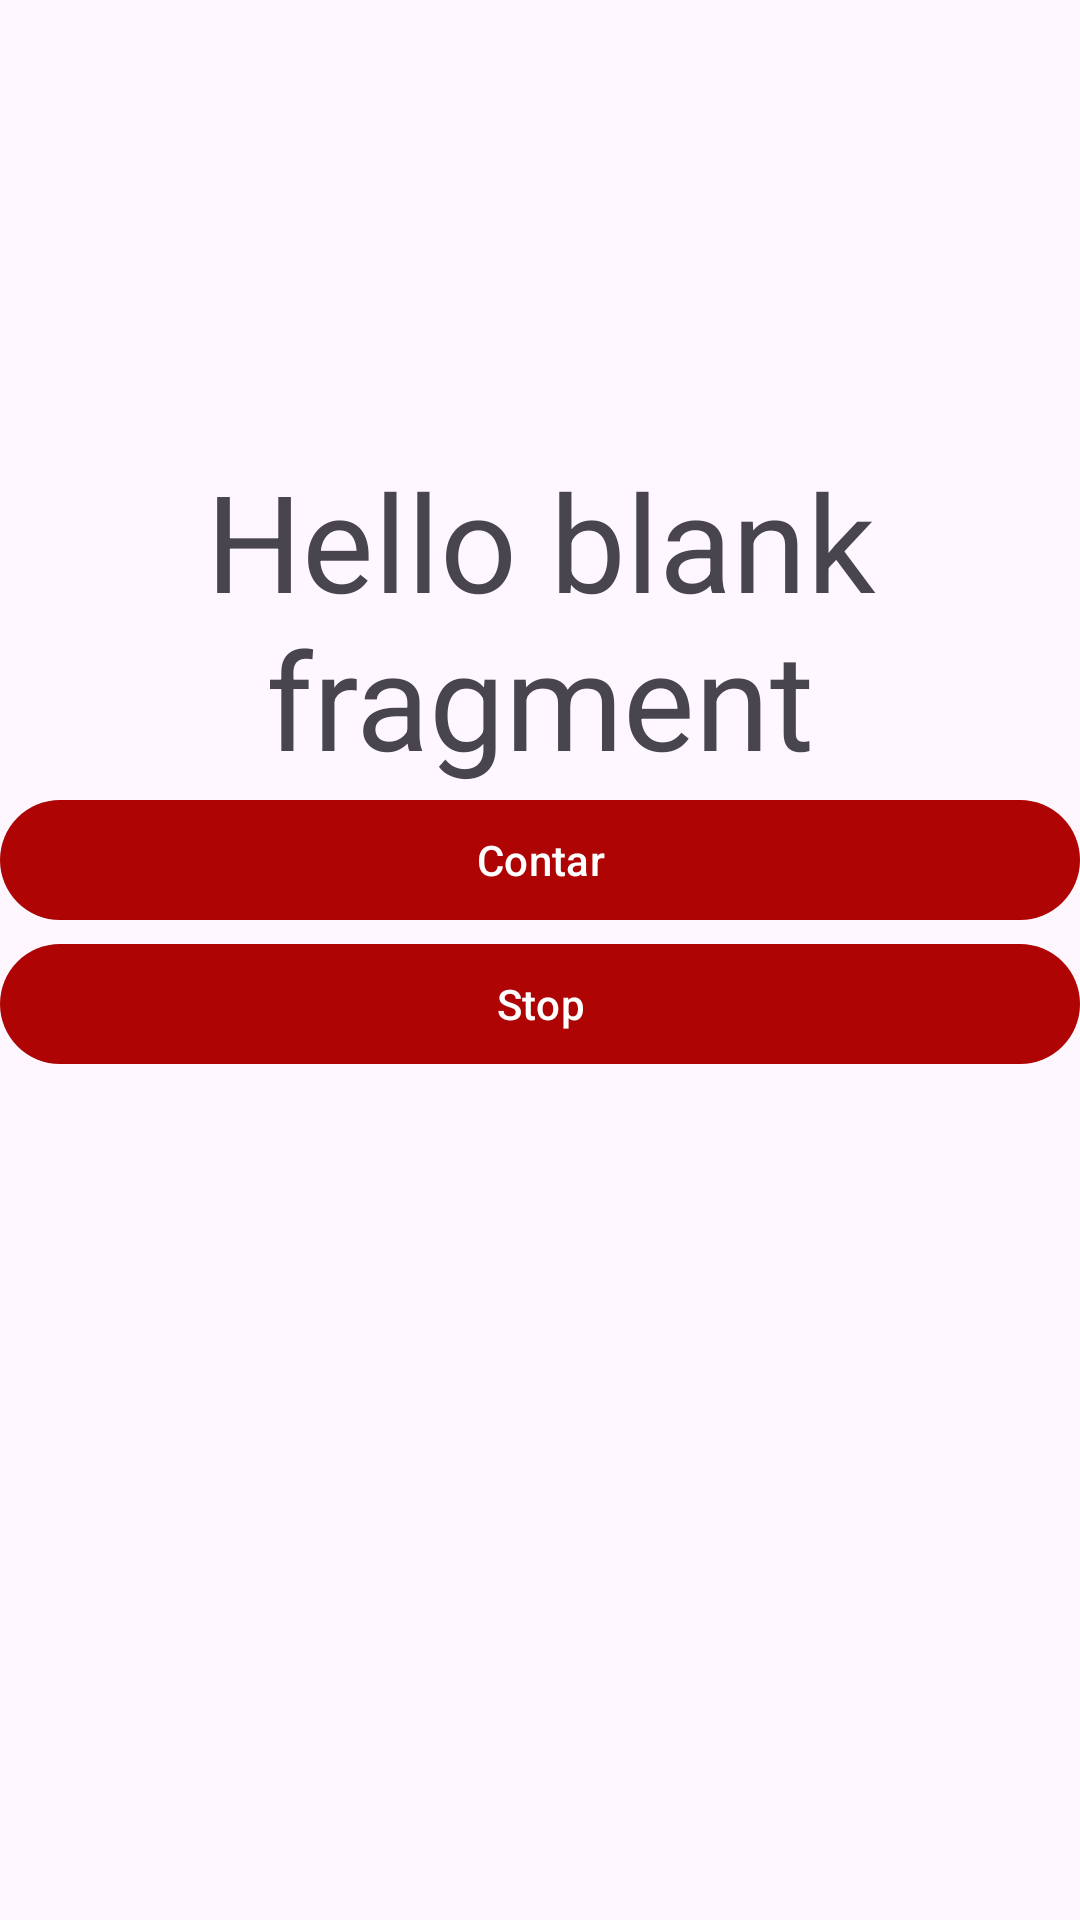

Write the Android layout XML for this screen, with the resource values it uses.
<!-- AndroidManifest.xml: application theme Theme.ProyectoRivas -->
<!-- res/layout/fragment_modificar.xml -->
<?xml version="1.0" encoding="utf-8"?>
<LinearLayout xmlns:android="http://schemas.android.com/apk/res/android"
    xmlns:app="http://schemas.android.com/apk/res-auto"
    xmlns:tools="http://schemas.android.com/tools"
    android:layout_width="match_parent"
    android:layout_height="match_parent"
    android:orientation="vertical"
    tools:context=".ui.fragments.login.ModificarFragment">


    <TextView
        android:id="@+id/txtWelcome"
        android:layout_width="match_parent"
        android:layout_height="wrap_content"
        android:layout_marginTop="150dp"
        android:textSize="45sp"
        android:textAlignment="center"
        android:text="@string/hello_blank_fragment" />

    <Button
        android:id="@+id/btnContar"
        android:layout_width="match_parent"
        android:layout_height="wrap_content"
        android:text="Contar"/>

    <Button
        android:id="@+id/btnStop"
        android:layout_width="match_parent"
        android:layout_height="wrap_content"
        android:text="Stop"/>



</LinearLayout>
<!-- resources referenced by this layout -->
<resources>
  <string name="hello_blank_fragment">Hello blank fragment</string>
  <style name="Theme.ProyectoRivas" parent="Base.Theme.ProyectoRivas" />
  <style name="Base.Theme.ProyectoRivas" parent="Theme.Material3.DayNight.NoActionBar">
          
          
          <item name="colorPrimary">@color/my_primary</item>
      </style>
  <color name="my_primary">#AF0404</color>
</resources>
